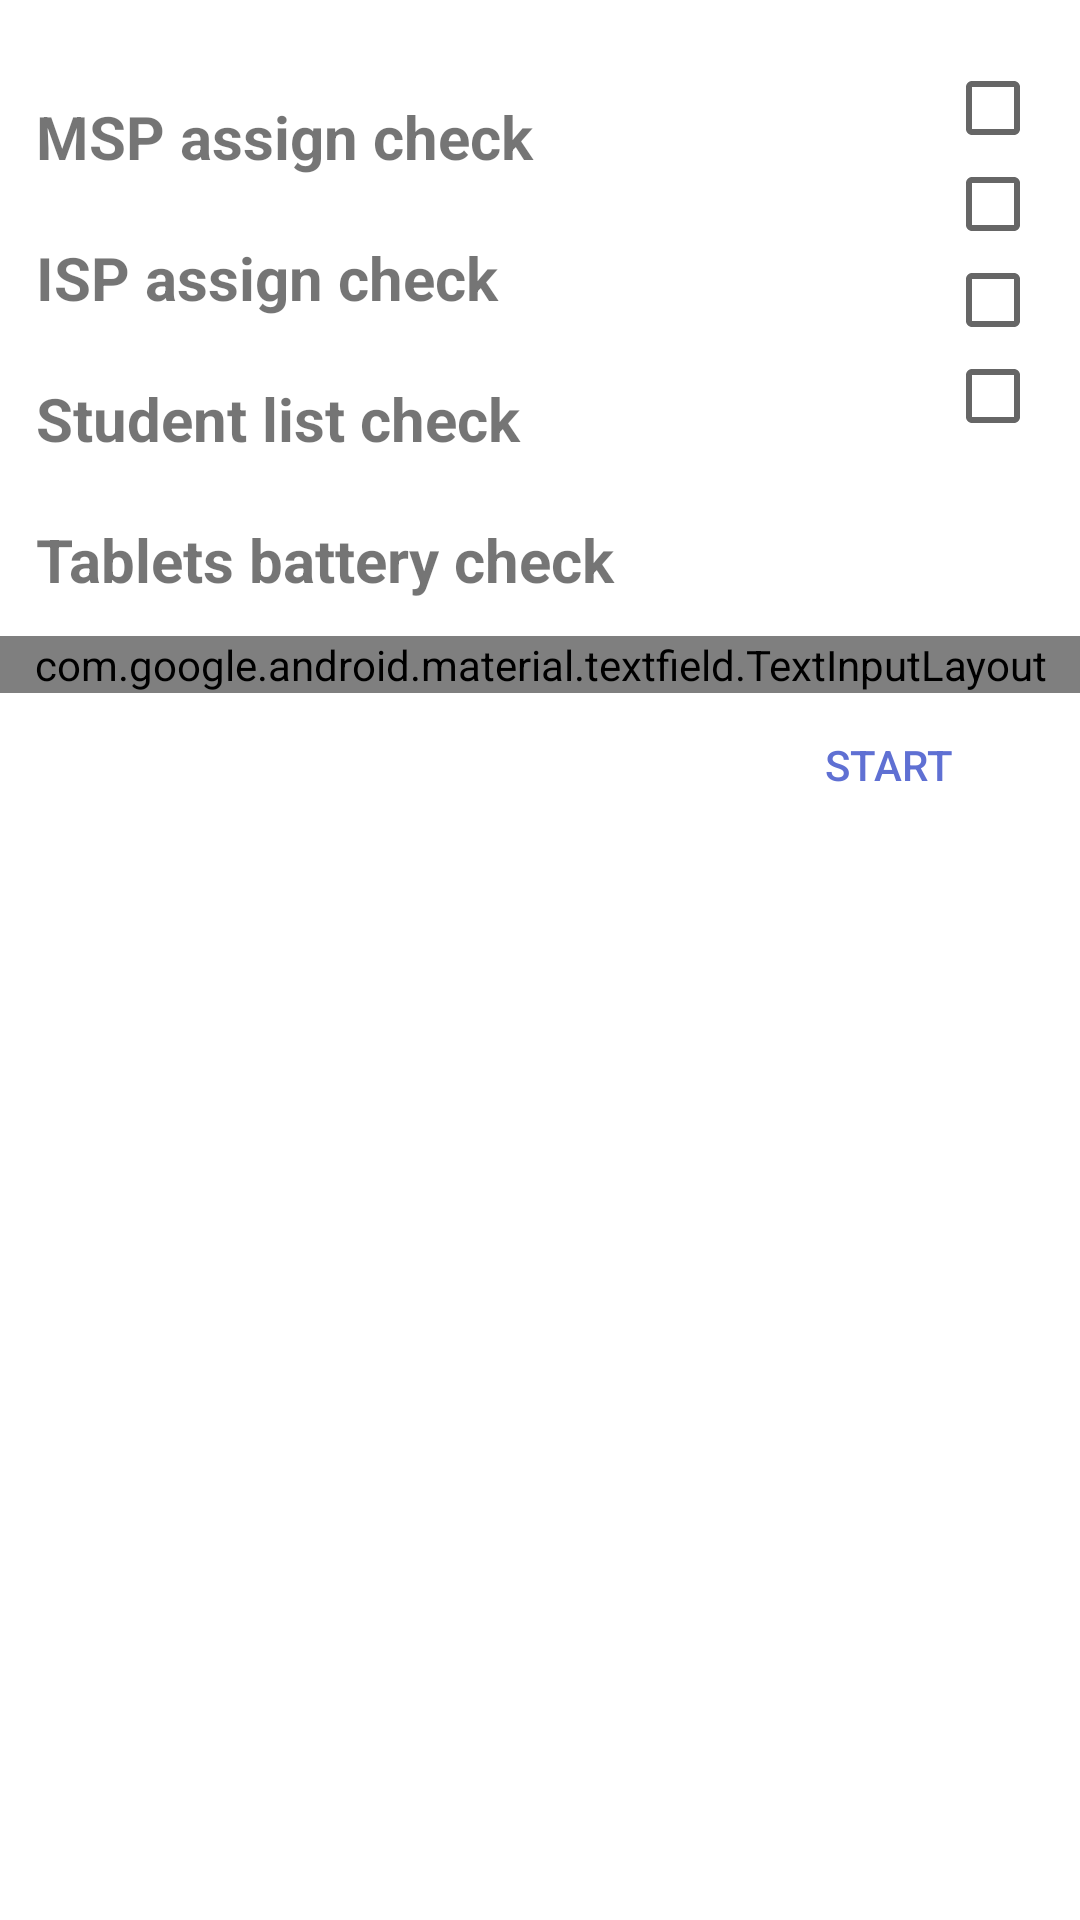

Here is an Android app screen rendered from its layout file. Give the layout XML and the strings, colors and styles it references.
<!-- AndroidManifest.xml: application theme Theme.MyApplication -->
<!-- res/layout/fragment_check_list_dialog.xml -->
<?xml version="1.0" encoding="utf-8"?>
<RelativeLayout xmlns:android="http://schemas.android.com/apk/res/android"
    xmlns:app="http://schemas.android.com/apk/res-auto"
    android:layout_width="300dp"
    android:layout_height="wrap_content"
    android:layout_gravity="center"

    android:background="@android:color/white"
    android:orientation="vertical">

    <LinearLayout
        android:id="@+id/check_list_layout"
        android:layout_width="match_parent"
        android:layout_height="wrap_content"

        android:baselineAligned="false"
        android:orientation="horizontal"
        android:weightSum="2">

        <LinearLayout
            android:layout_width="200dp"
            android:layout_height="wrap_content"
            android:layout_margin="12dp"
            android:layout_weight="2"
            android:orientation="vertical">

            <TextView
                android:id="@+id/msp_checkBox_text"
                android:layout_width="match_parent"
                android:layout_height="wrap_content"
                android:layout_gravity="center_vertical"
                android:layout_marginTop="@dimen/ten_margin"
                android:text="@string/msp_check_string"
                android:textSize="20sp"
                android:textStyle="bold" />

            <TextView
                android:id="@+id/isp_checkBox_text"
                android:layout_width="match_parent"
                android:layout_height="wrap_content"
                android:layout_marginTop="@dimen/ten_margin"
                android:text="@string/isp_check_string"
                android:textSize="20sp"
                android:textStyle="bold" />


            <TextView
                android:id="@+id/student_list_checkBox_text"
                android:layout_width="match_parent"
                android:layout_height="wrap_content"
                android:layout_marginTop="@dimen/ten_margin"
                android:text="@string/student_list_check_string"
                android:textSize="20sp"
                android:textStyle="bold" />

            <TextView
                android:id="@+id/device_charged_checkBox_text"
                android:layout_width="match_parent"
                android:layout_height="wrap_content"
                android:layout_marginTop="@dimen/ten_margin"
                android:text="@string/tablet_battery_check_string"
                android:textSize="20sp"
                android:textStyle="bold" />
        </LinearLayout>

        <LinearLayout
            android:layout_width="25dp"
            android:layout_height="wrap_content"
            android:layout_margin="@dimen/check_list_dialog"
            android:layout_weight="1"
            android:orientation="vertical">


            <CheckBox
                android:id="@+id/msp_checkBox"
                android:layout_width="match_parent"
                android:layout_height="wrap_content"
                />

            <CheckBox
                android:id="@+id/isp_checkBox"
                android:layout_width="match_parent"
                android:layout_height="wrap_content"
                 />

            <CheckBox
                android:id="@+id/student_checkBox"
                android:layout_width="match_parent"
                android:layout_height="wrap_content"
                />


            <CheckBox
                android:id="@+id/tab_charged_checkBox"
                android:layout_width="match_parent"
                android:layout_height="wrap_content"
                />
        </LinearLayout>
    </LinearLayout>

    <com.google.android.material.textfield.TextInputLayout
        android:id="@+id/comment_layout"
        style="@style/Widget.MaterialComponents.TextInputLayout.OutlinedBox"
        android:layout_width="match_parent"
        android:layout_height="wrap_content"
        android:layout_below="@+id/check_list_layout">

        <com.google.android.material.textfield.TextInputEditText
            android:id="@+id/comment_edit_text"
            android:layout_width="match_parent"
            android:layout_height="100dp"
            android:layout_marginStart="@dimen/check_list_dialog"
            android:layout_marginEnd="@dimen/check_list_dialog"
            android:layout_marginBottom="@dimen/check_list_dialog"
            android:hint="@string/comment"
            android:gravity="top"
            android:inputType="textMultiLine" />
    </com.google.android.material.textfield.TextInputLayout>

    <Button
        android:id="@+id/done"
        android:layout_width="wrap_content"
        android:layout_height="wrap_content"
        android:layout_below="@+id/comment_layout"
        android:layout_alignParentEnd="true"
        android:layout_gravity="end"
        android:layout_marginEnd="@dimen/ten_margin"
        android:layout_marginBottom="@dimen/ten_margin"
        android:background="?attr/selectableItemBackgroundBorderless"
        android:fontFamily="sans-serif-medium"
        android:text="@string/ok_button"
        android:textColor="#5f70d3"
        android:textSize="14sp"
        android:textStyle="normal" />


</RelativeLayout>
<!-- resources referenced by this layout -->
<resources>
  <dimen name="check_list_dialog">20dp</dimen>
  <dimen name="ten_margin">20dp</dimen>
  <string name="comment">Any comment</string>
  <string name="isp_check_string">ISP assign check</string>
  <string name="msp_check_string">MSP assign check</string>
  <string name="ok_button">Start</string>
  <string name="student_list_check_string">Student list check</string>
  <string name="tablet_battery_check_string">Tablets battery check</string>
  <style name="Theme.MyApplication" parent="Theme.AppCompat.Light.NoActionBar">
          <item name="colorPrimary">#6200EE</item>
      </style>
</resources>
